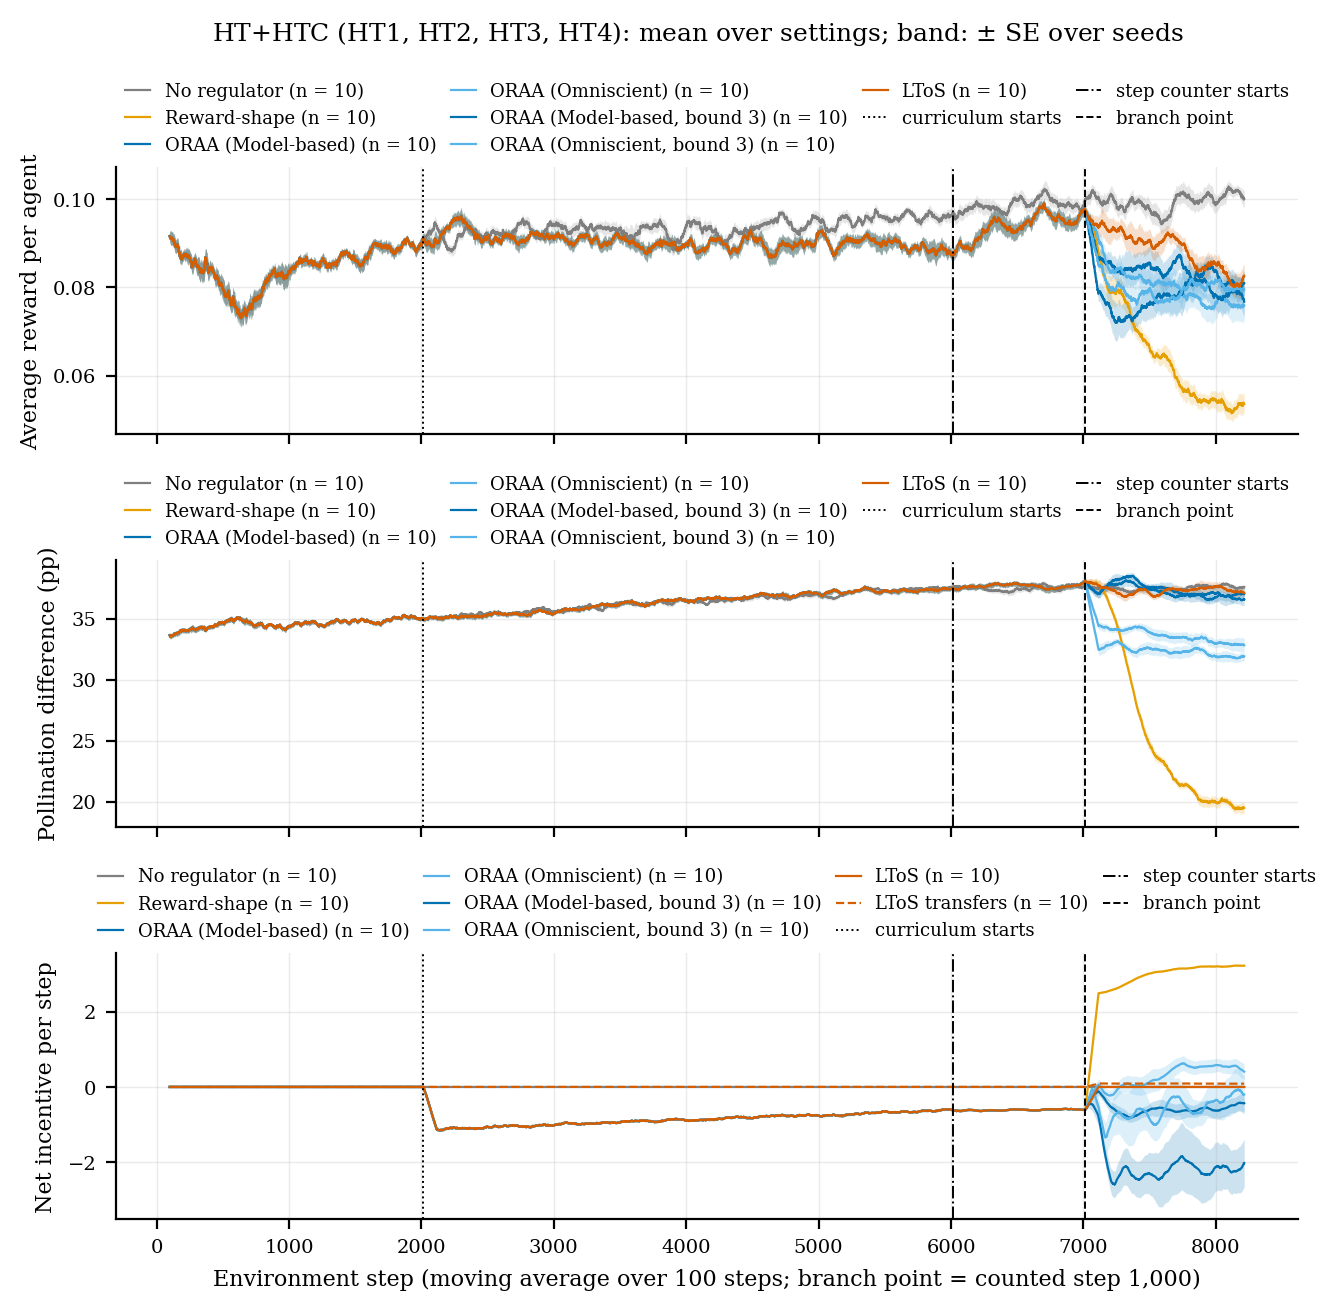

Source data for this figure (header and first rows):
group, condition, metric, step, mean, se, n
HT+HTC, no_regulator, reward_per_agent, 99, 0.09159, 0.00121, 10
HT+HTC, no_regulator, reward_per_agent, 109, 0.09116, 0.001632, 10
HT+HTC, no_regulator, reward_per_agent, 119, 0.09125, 0.001447, 10
HT+HTC, no_regulator, reward_per_agent, 129, 0.09036, 0.001498, 10
HT+HTC, no_regulator, reward_per_agent, 139, 0.08976, 0.001568, 10
HT+HTC, no_regulator, reward_per_agent, 149, 0.08916, 0.001562, 10
HT+HTC, no_regulator, reward_per_agent, 159, 0.0898, 0.001491, 10
HT+HTC, no_regulator, reward_per_agent, 169, 0.08797, 0.001441, 10
HT+HTC, no_regulator, reward_per_agent, 179, 0.0868, 0.001406, 10
HT+HTC, no_regulator, reward_per_agent, 189, 0.08626, 0.00136, 10
HT+HTC, no_regulator, reward_per_agent, 199, 0.08703, 0.001113, 10
HT+HTC, no_regulator, reward_per_agent, 209, 0.08754, 0.001176, 10
HT+HTC, no_regulator, reward_per_agent, 219, 0.08716, 0.001217, 10
HT+HTC, no_regulator, reward_per_agent, 229, 0.08746, 0.001624, 10
HT+HTC, no_regulator, reward_per_agent, 239, 0.087, 0.001662, 10
HT+HTC, no_regulator, reward_per_agent, 249, 0.08679, 0.001516, 10
HT+HTC, no_regulator, reward_per_agent, 259, 0.08595, 0.001617, 10
HT+HTC, no_regulator, reward_per_agent, 269, 0.08515, 0.001706, 10
HT+HTC, no_regulator, reward_per_agent, 279, 0.08554, 0.001482, 10
HT+HTC, no_regulator, reward_per_agent, 289, 0.08657, 0.001408, 10
HT+HTC, no_regulator, reward_per_agent, 299, 0.08547, 0.001633, 10
HT+HTC, no_regulator, reward_per_agent, 309, 0.08468, 0.002029, 10
HT+HTC, no_regulator, reward_per_agent, 319, 0.08434, 0.002364, 10
HT+HTC, no_regulator, reward_per_agent, 329, 0.08361, 0.002148, 10
HT+HTC, no_regulator, reward_per_agent, 339, 0.08349, 0.002106, 10
HT+HTC, no_regulator, reward_per_agent, 349, 0.08337, 0.00213, 10
HT+HTC, no_regulator, reward_per_agent, 359, 0.08371, 0.00213, 10
HT+HTC, no_regulator, reward_per_agent, 369, 0.08682, 0.001957, 10
HT+HTC, no_regulator, reward_per_agent, 379, 0.08555, 0.002323, 10
HT+HTC, no_regulator, reward_per_agent, 389, 0.08364, 0.001958, 10
HT+HTC, no_regulator, reward_per_agent, 399, 0.08362, 0.001627, 10
HT+HTC, no_regulator, reward_per_agent, 409, 0.08407, 0.001501, 10
HT+HTC, no_regulator, reward_per_agent, 419, 0.08456, 0.001256, 10
HT+HTC, no_regulator, reward_per_agent, 429, 0.08342, 0.001442, 10
HT+HTC, no_regulator, reward_per_agent, 439, 0.08239, 0.001654, 10
HT+HTC, no_regulator, reward_per_agent, 449, 0.08246, 0.002094, 10
HT+HTC, no_regulator, reward_per_agent, 459, 0.08214, 0.001916, 10
HT+HTC, no_regulator, reward_per_agent, 469, 0.08111, 0.001856, 10
HT+HTC, no_regulator, reward_per_agent, 479, 0.08081, 0.001958, 10
HT+HTC, no_regulator, reward_per_agent, 489, 0.08093, 0.001974, 10
HT+HTC, no_regulator, reward_per_agent, 499, 0.08007, 0.002324, 10
HT+HTC, no_regulator, reward_per_agent, 509, 0.07897, 0.002587, 10
HT+HTC, no_regulator, reward_per_agent, 519, 0.07793, 0.002088, 10
HT+HTC, no_regulator, reward_per_agent, 529, 0.07823, 0.002155, 10
HT+HTC, no_regulator, reward_per_agent, 539, 0.07839, 0.002528, 10
HT+HTC, no_regulator, reward_per_agent, 549, 0.07799, 0.002235, 10
HT+HTC, no_regulator, reward_per_agent, 559, 0.07658, 0.002021, 10
HT+HTC, no_regulator, reward_per_agent, 569, 0.07604, 0.001743, 10
HT+HTC, no_regulator, reward_per_agent, 579, 0.0775, 0.00218, 10
HT+HTC, no_regulator, reward_per_agent, 589, 0.0763, 0.002668, 10
HT+HTC, no_regulator, reward_per_agent, 599, 0.0753, 0.00182, 10
HT+HTC, no_regulator, reward_per_agent, 609, 0.07513, 0.001962, 10
HT+HTC, no_regulator, reward_per_agent, 619, 0.07435, 0.002394, 10
HT+HTC, no_regulator, reward_per_agent, 629, 0.07394, 0.001997, 10
HT+HTC, no_regulator, reward_per_agent, 639, 0.07323, 0.002022, 10
HT+HTC, no_regulator, reward_per_agent, 649, 0.07394, 0.002166, 10
HT+HTC, no_regulator, reward_per_agent, 659, 0.07483, 0.002, 10
HT+HTC, no_regulator, reward_per_agent, 669, 0.07412, 0.002098, 10
HT+HTC, no_regulator, reward_per_agent, 679, 0.07381, 0.001867, 10
HT+HTC, no_regulator, reward_per_agent, 689, 0.07492, 0.001557, 10
... 17,804 more rows
